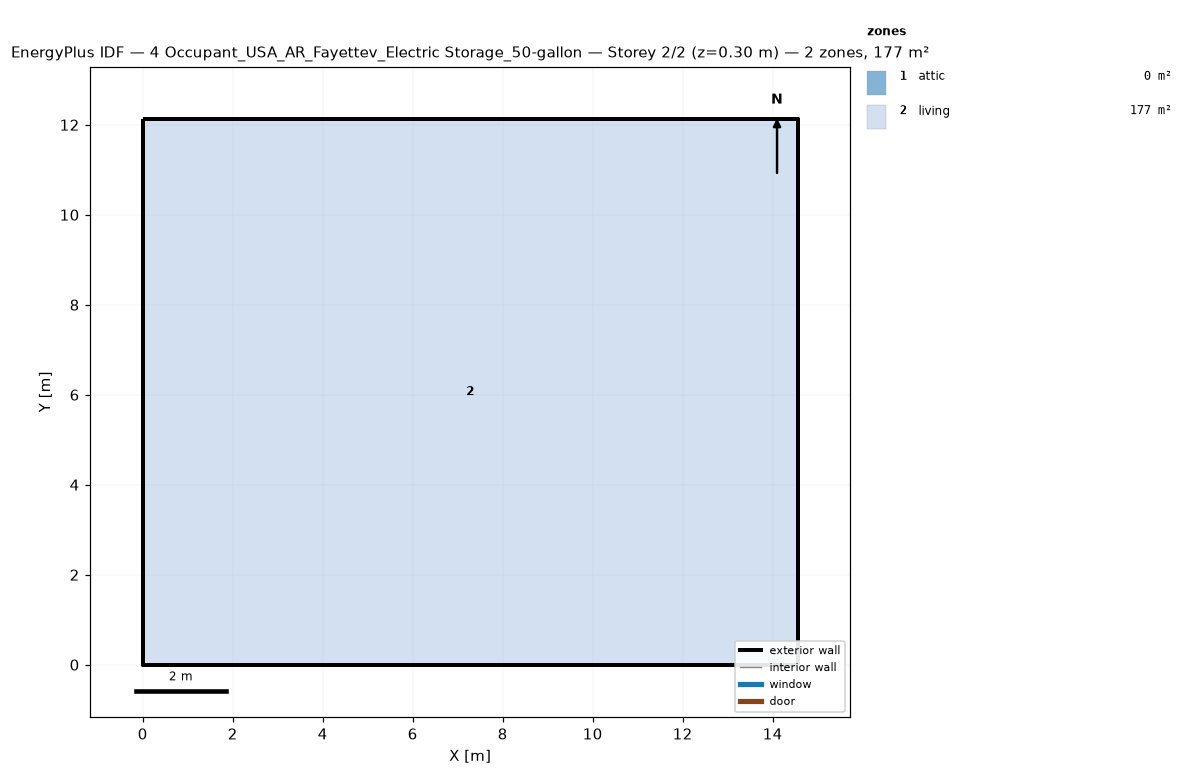
=== STOREY PLAN SPEC (per zone: floor XY polygon, exterior-wall plan segments, windows/doors) ===
zone 1: attic  (0.0 m²)
  exterior wall: (14.55, 0.00) – (14.55, 12.13) – (14.55, 6.06)  [18.2 m]
  exterior wall: (0.00, 12.13) – (0.00, 0.00) – (0.00, 6.06)  [18.2 m]
zone 2: living  (176.5 m²)
  floor: (0.00, 0.00) (0.00, 12.13) (14.55, 12.13) (14.55, 0.00)
  exterior wall: (0.00, 0.00) – (14.55, 0.00)  [14.6 m]
  exterior wall: (14.55, 0.00) – (14.55, 12.13)  [12.1 m]
  exterior wall: (14.55, 12.13) – (0.00, 12.13)  [14.6 m]
  exterior wall: (0.00, 12.13) – (0.00, 0.00)  [12.1 m]

=== DERIVED (storey summary) ===
Building: 4 Occupant_USA_AR_Fayettev_Electric Storage_50-gallon
Storey: 2 of 2  (floor level z = 0.30 m)
Storey gross floor area: 176.5 m²
Zones on this storey: 2
  - attic: floor 0.0 m²; exterior wall 36.4 m (24.5 m²); WWR 0.0%
  - living: floor 176.5 m²; exterior wall 53.4 m (146.4 m²); WWR 0.0%
Zone adjacency: (none detected)